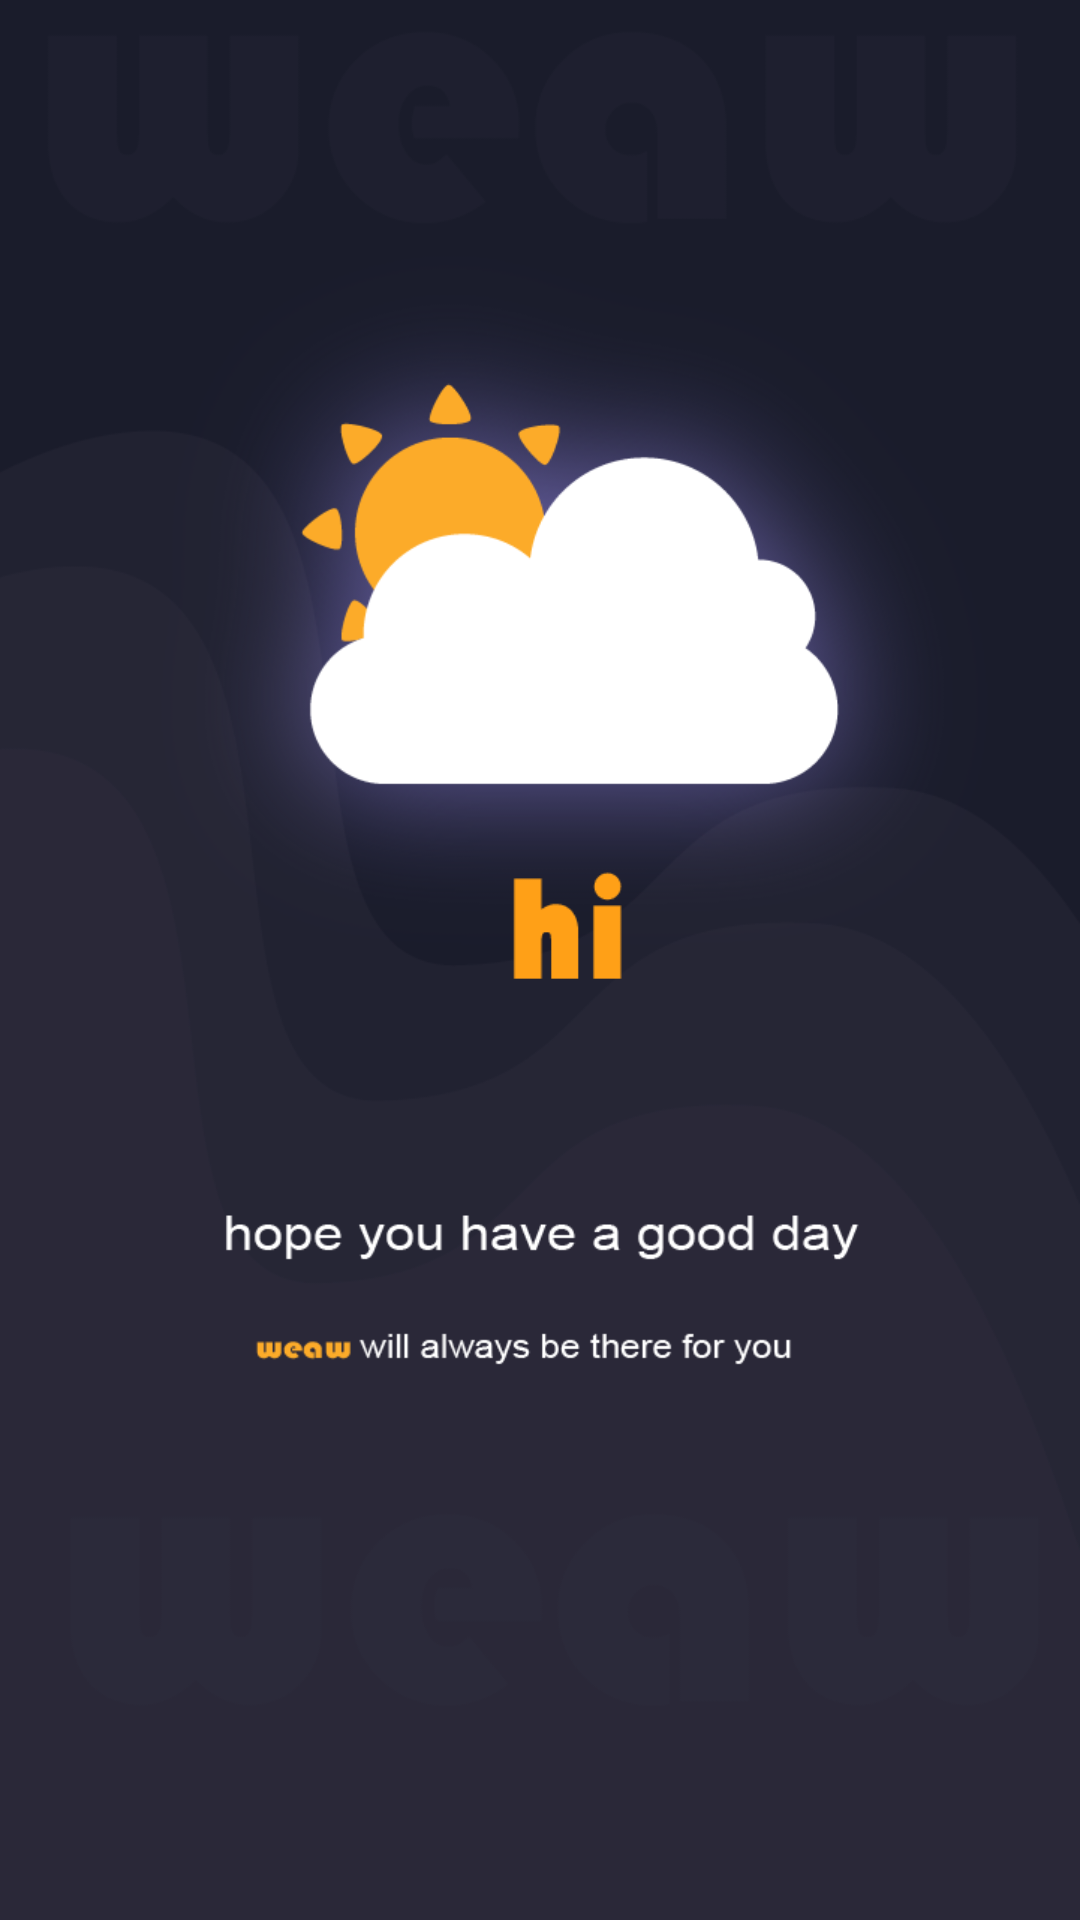

Reconstruct the res/layout file that produces this screen, plus the resources it refers to.
<!-- AndroidManifest.xml: application theme AppTheme -->
<!-- res/layout/activity_splash.xml -->
<?xml version="1.0" encoding="utf-8"?>
<RelativeLayout xmlns:android="http://schemas.android.com/apk/res/android"
    xmlns:app="http://schemas.android.com/apk/res-auto"
    xmlns:tools="http://schemas.android.com/tools"
    android:layout_width="match_parent"
    android:layout_height="match_parent"
    android:background="@mipmap/bg"
    tools:context=".SplashActivity">

    <ImageView
        android:layout_width="wrap_content"
        android:layout_height="wrap_content"
        android:background="@mipmap/splash" />


</RelativeLayout>
<!-- resources referenced by this layout -->
<resources>
  <!-- mipmap bg: png bitmap (mipmap-hdpi, 46488 bytes) -->
  <!-- mipmap splash: png bitmap (mipmap-hdpi, 77565 bytes) -->
  <style name="AppTheme" parent="Theme.AppCompat.Light.NoActionBar">
          
          <item name="colorPrimary">@color/colorPrimary</item>
          <item name="colorPrimaryDark">@color/colorPrimaryDark</item>
          <item name="colorAccent">@color/colorAccent</item>
      </style>
  <color name="colorPrimary">#3F51B5</color>
  <color name="colorPrimaryDark">#303F9F</color>
  <color name="colorAccent">#FF4081</color>
</resources>
